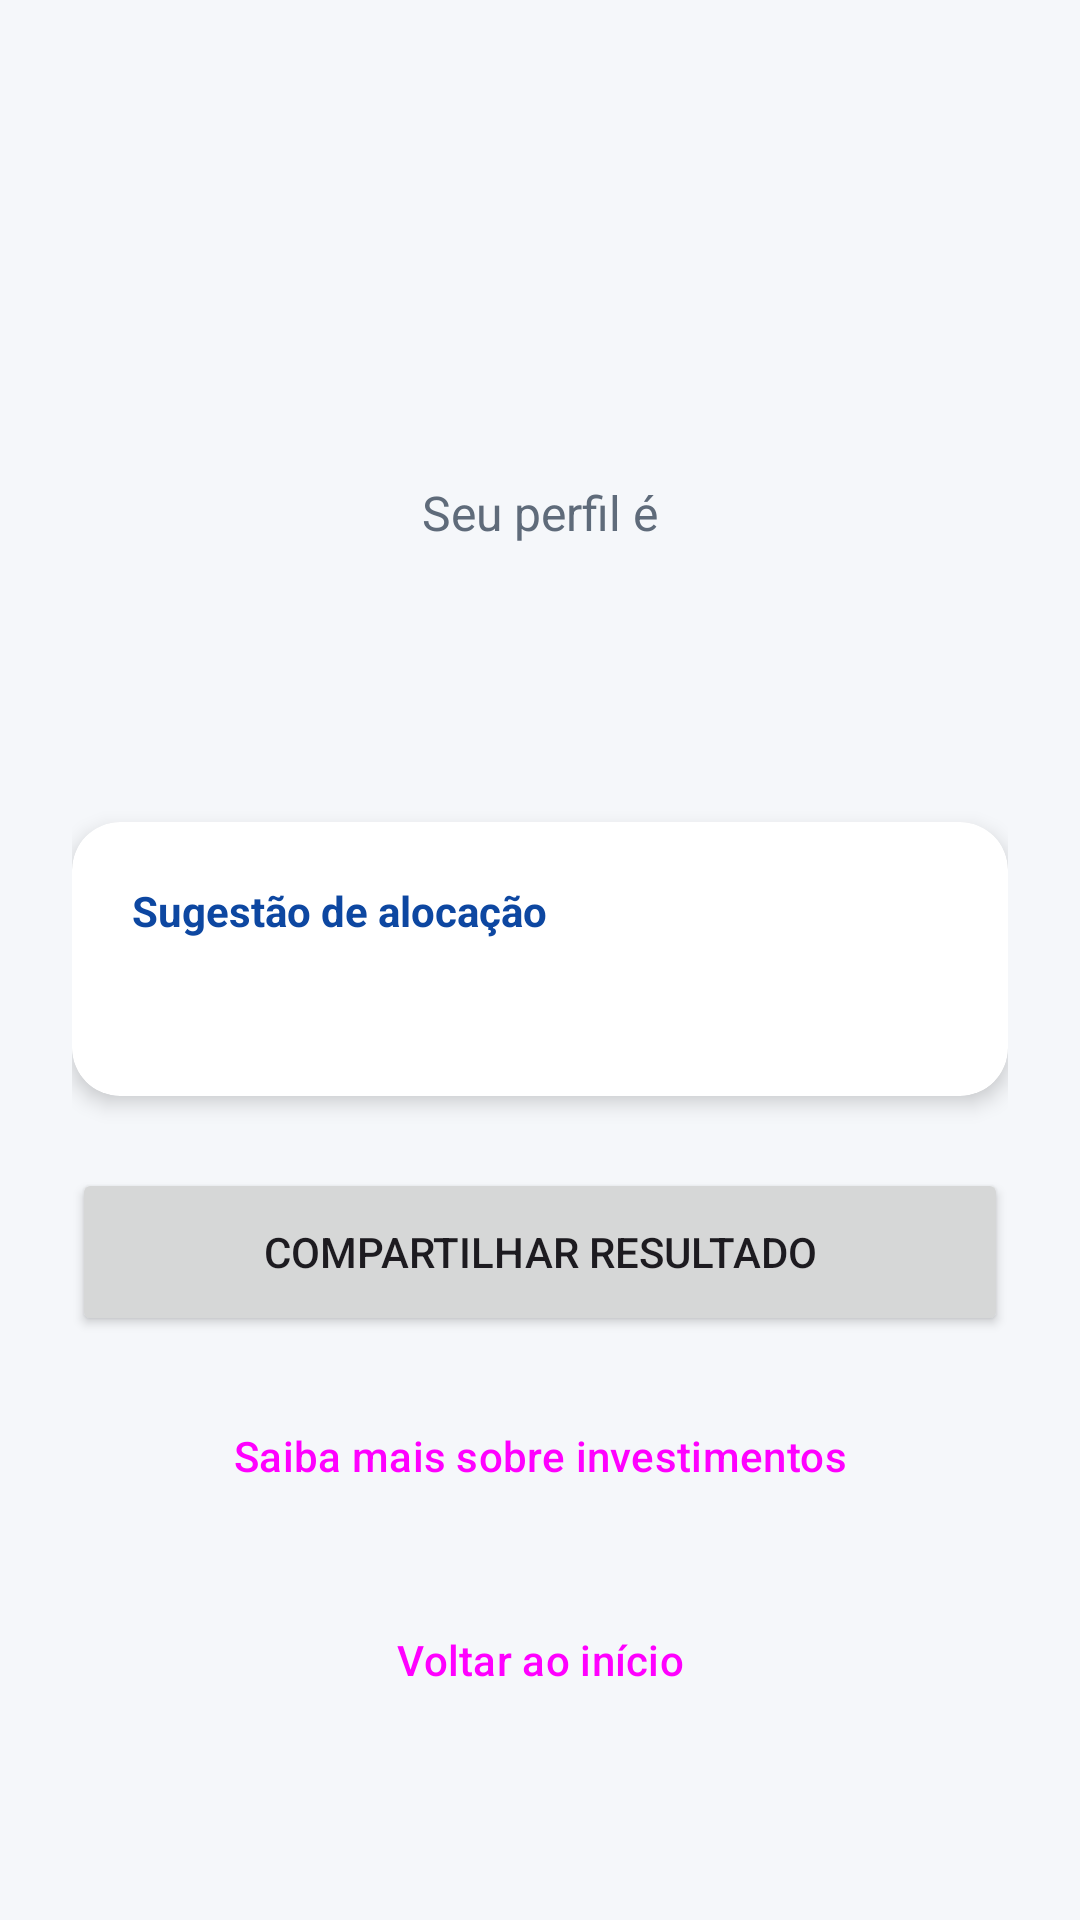

Produce the Android XML layout that renders to this screen, including the resource entries it uses.
<!-- AndroidManifest.xml: application theme Theme.Investidor -->
<!-- res/layout/activity_resultado.xml -->
<?xml version="1.0" encoding="utf-8"?>
<ScrollView xmlns:android="http://schemas.android.com/apk/res/android"
    xmlns:app="http://schemas.android.com/apk/res-auto"
    android:layout_width="match_parent"
    android:layout_height="match_parent">

    <LinearLayout
        android:layout_width="match_parent"
        android:layout_height="wrap_content"
        android:gravity="center_horizontal"
        android:orientation="vertical"
        android:padding="24dp">

        <ImageView
            android:id="@+id/ivPerfil"
            android:layout_width="96dp"
            android:layout_height="96dp"
            android:layout_marginTop="24dp"
            android:contentDescription="@null"
            android:src="@drawable/ic_grafico" />

        <TextView
            android:layout_width="wrap_content"
            android:layout_height="wrap_content"
            android:layout_marginTop="16dp"
            android:text="@string/seu_perfil"
            android:textColor="@color/texto_secundario"
            android:textSize="16sp" />

        <TextView
            android:id="@+id/tvPerfil"
            android:layout_width="wrap_content"
            android:layout_height="wrap_content"
            android:textSize="34sp"
            android:textStyle="bold" />

        <TextView
            android:id="@+id/tvPontuacao"
            android:layout_width="wrap_content"
            android:layout_height="wrap_content"
            android:layout_marginTop="4dp"
            android:textColor="@color/texto_secundario" />

        <androidx.cardview.widget.CardView
            android:layout_width="match_parent"
            android:layout_height="wrap_content"
            android:layout_marginTop="24dp"
            app:cardCornerRadius="16dp"
            app:cardElevation="4dp">

            <LinearLayout
                android:layout_width="match_parent"
                android:layout_height="wrap_content"
                android:orientation="vertical"
                android:padding="20dp">

                <TextView
                    android:layout_width="wrap_content"
                    android:layout_height="wrap_content"
                    android:text="@string/recomendacao_titulo"
                    android:textColor="@color/primaria"
                    android:textStyle="bold" />

                <TextView
                    android:id="@+id/tvRecomendacao"
                    android:layout_width="wrap_content"
                    android:layout_height="wrap_content"
                    android:layout_marginTop="8dp"
                    android:textSize="18sp" />
            </LinearLayout>
        </androidx.cardview.widget.CardView>

        <Button
            android:id="@+id/btnCompartilhar"
            android:layout_width="match_parent"
            android:layout_height="56dp"
            android:layout_marginTop="24dp"
            android:text="@string/compartilhar" />

        <Button
            android:id="@+id/btnSaibaMais"
            style="@style/Widget.Material3.Button.OutlinedButton"
            android:layout_width="match_parent"
            android:layout_height="56dp"
            android:layout_marginTop="12dp"
            android:text="@string/saiba_mais" />

        <Button
            android:id="@+id/btnVoltar"
            style="@style/Widget.Material3.Button.TextButton"
            android:layout_width="match_parent"
            android:layout_height="56dp"
            android:layout_marginTop="12dp"
            android:text="@string/voltar_inicio" />
    </LinearLayout>
</ScrollView>
<!-- resources referenced by this layout -->
<resources>
  <color name="primaria">#0D47A1</color>
  <color name="texto_secundario">#5F6B7A</color>
  <string name="compartilhar">Compartilhar resultado</string>
  <string name="recomendacao_titulo">Sugestão de alocação</string>
  <string name="saiba_mais">Saiba mais sobre investimentos</string>
  <string name="seu_perfil">Seu perfil é</string>
  <string name="voltar_inicio">Voltar ao início</string>
  <style name="Theme.Investidor" parent="Base.Theme.Investidor" />
  <style name="Base.Theme.Investidor" parent="Theme.Material3.Light.NoActionBar">
          <item name="colorPrimary">@color/primaria</item>
          <item name="android:windowBackground">@color/fundo</item>
      </style>
  <color name="fundo">#F5F7FA</color>
</resources>
